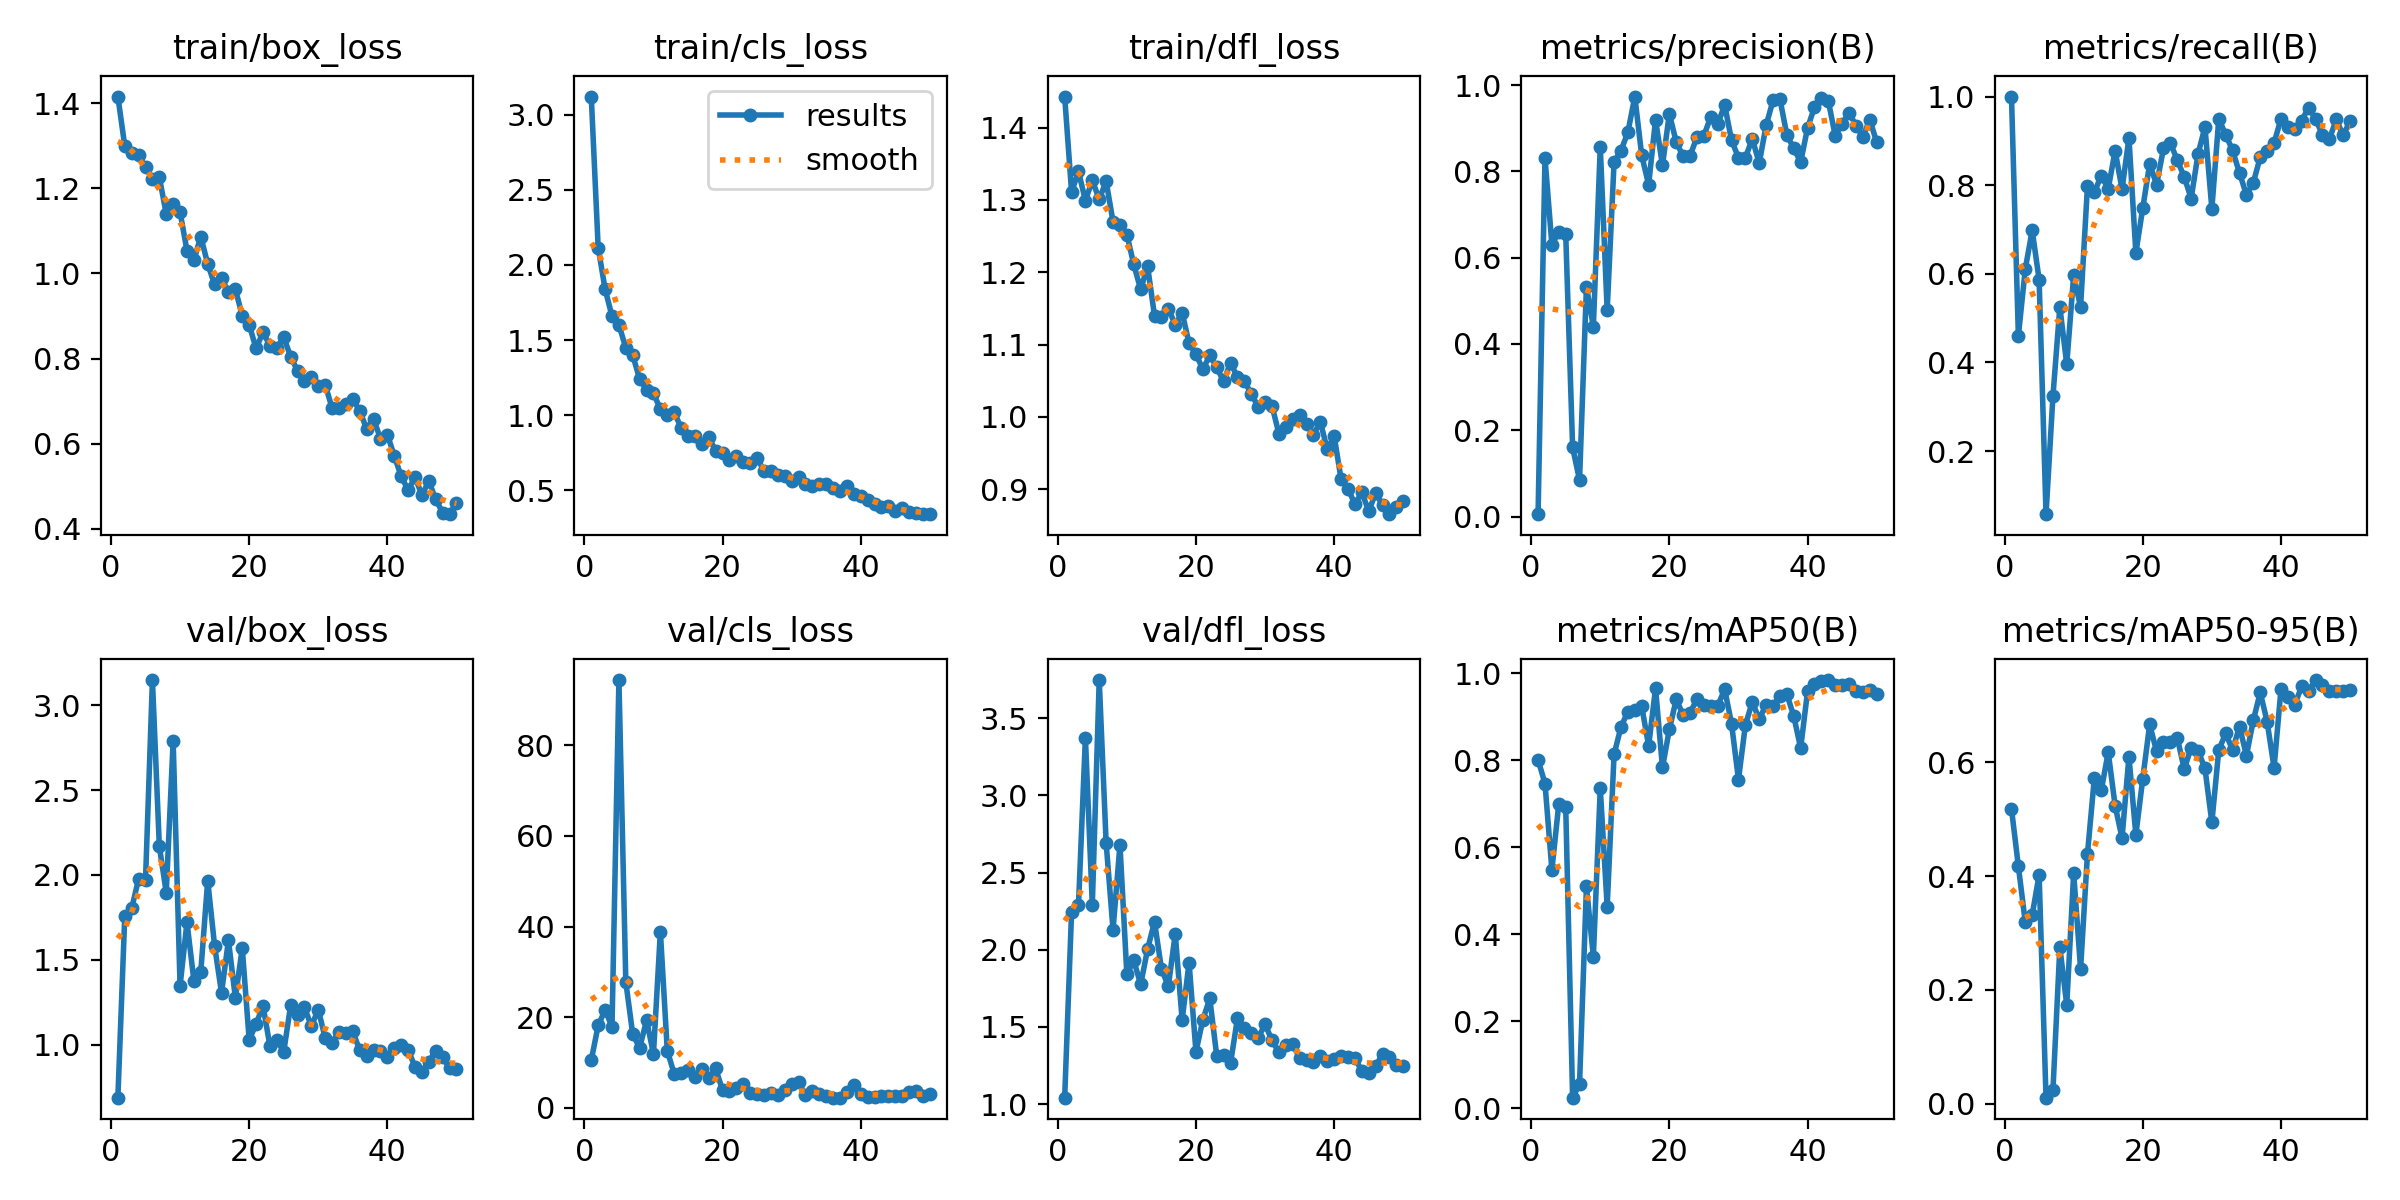

The table this chart was drawn from, first rows:
epoch, time, train/box_loss, train/cls_loss, train/dfl_loss, metrics/precision(B), metrics/recall(B), metrics/mAP50(B), metrics/mAP50-95(B), val/box_loss, val/cls_loss, val/dfl_loss, lr/pg0, lr/pg1, lr/pg2
1, 95.85, 1.416, 3.12, 1.443, 0.00545, 1, 0.8013, 0.5185, 0.6877, 10.56, 1.041, 0.0004, 0.0004, 0.0004
2, 191.8, 1.299, 2.114, 1.311, 0.8311, 0.4601, 0.7466, 0.4172, 1.759, 18.18, 2.247, 0.0008038, 0.0008038, 0.0008038
3, 288.1, 1.284, 1.839, 1.339, 0.6295, 0.6111, 0.5479, 0.3188, 1.802, 21.58, 2.29, 0.001191, 0.001191, 0.001191
4, 384.9, 1.278, 1.659, 1.299, 0.6603, 0.6978, 0.7002, 0.332, 1.978, 17.89, 3.374, 0.001561, 0.001561, 0.001561
5, 481.2, 1.249, 1.601, 1.327, 0.6548, 0.5869, 0.6932, 0.4023, 1.971, 94.35, 2.292, 0.001842, 0.001842, 0.001842
6, 577.6, 1.222, 1.447, 1.301, 0.1601, 0.05755, 0.02384, 0.01071, 3.148, 27.75, 3.747, 0.001802, 0.001802, 0.001802
7, 674, 1.226, 1.399, 1.326, 0.0844, 0.3237, 0.05505, 0.02358, 2.169, 16.24, 2.692, 0.001762, 0.001762, 0.001762
8, 770.4, 1.14, 1.24, 1.27, 0.5329, 0.5252, 0.5097, 0.2752, 1.896, 13.27, 2.129, 0.001723, 0.001723, 0.001723
9, 867, 1.163, 1.168, 1.265, 0.44, 0.3957, 0.3483, 0.1737, 2.789, 19.29, 2.679, 0.001683, 0.001683, 0.001683
10, 963.3, 1.144, 1.146, 1.252, 0.8569, 0.5971, 0.7357, 0.4052, 1.347, 11.94, 1.84, 0.001644, 0.001644, 0.001644
11, 1060, 1.054, 1.04, 1.211, 0.4779, 0.5252, 0.4636, 0.2369, 1.722, 38.88, 1.93, 0.001604, 0.001604, 0.001604
12, 1156, 1.031, 1.001, 1.176, 0.8219, 0.7986, 0.8139, 0.4396, 1.378, 12.62, 1.775, 0.001564, 0.001564, 0.001564
13, 1253, 1.087, 1.022, 1.208, 0.8482, 0.7842, 0.877, 0.5734, 1.431, 7.503, 2.004, 0.001525, 0.001525, 0.001525
14, 1350, 1.022, 0.9142, 1.14, 0.8908, 0.8218, 0.9121, 0.5512, 1.967, 7.763, 2.181, 0.001485, 0.001485, 0.001485
15, 1447, 0.9742, 0.8646, 1.138, 0.9735, 0.7917, 0.9157, 0.618, 1.582, 8.333, 1.878, 0.001446, 0.001446, 0.001446
16, 1544, 0.9894, 0.8642, 1.15, 0.8369, 0.8777, 0.9244, 0.5238, 1.305, 6.839, 1.762, 0.001406, 0.001406, 0.001406
17, 1640, 0.9565, 0.8104, 1.128, 0.7691, 0.7906, 0.8333, 0.4671, 1.615, 8.492, 2.103, 0.001366, 0.001366, 0.001366
18, 1736, 0.9629, 0.854, 1.144, 0.9197, 0.9067, 0.9659, 0.61, 1.277, 6.646, 1.545, 0.001327, 0.001327, 0.001327
19, 1833, 0.901, 0.7628, 1.102, 0.814, 0.6475, 0.7836, 0.4726, 1.568, 8.702, 1.917, 0.001287, 0.001287, 0.001287
20, 1930, 0.8796, 0.7495, 1.087, 0.9335, 0.7482, 0.8714, 0.5716, 1.029, 3.87, 1.338, 0.001248, 0.001248, 0.001248
21, 2026, 0.8236, 0.7045, 1.065, 0.8675, 0.8481, 0.9408, 0.6666, 1.121, 3.722, 1.547, 0.001208, 0.001208, 0.001208
22, 2123, 0.8617, 0.7273, 1.085, 0.835, 0.8013, 0.9035, 0.6192, 1.23, 4.294, 1.684, 0.001168, 0.001168, 0.001168
23, 2220, 0.8304, 0.6914, 1.069, 0.8364, 0.8828, 0.9096, 0.6364, 0.9924, 5.201, 1.314, 0.001129, 0.001129, 0.001129
24, 2317, 0.8249, 0.6812, 1.049, 0.8798, 0.8952, 0.941, 0.6351, 1.03, 3.376, 1.32, 0.001089, 0.001089, 0.001089
25, 2415, 0.8505, 0.7148, 1.075, 0.8831, 0.8561, 0.9279, 0.6429, 0.9569, 3.096, 1.264, 0.00105, 0.00105, 0.00105
26, 2511, 0.8044, 0.6301, 1.055, 0.9267, 0.8188, 0.9261, 0.5882, 1.231, 2.806, 1.555, 0.00101, 0.00101, 0.00101
27, 2607, 0.771, 0.6266, 1.05, 0.9091, 0.7698, 0.9252, 0.6257, 1.175, 3.291, 1.491, 0.0009704, 0.0009704, 0.0009704
28, 2703, 0.7477, 0.6015, 1.032, 0.954, 0.8705, 0.9639, 0.6203, 1.22, 2.905, 1.463, 0.0009308, 0.0009308, 0.0009308
29, 2799, 0.7572, 0.5943, 1.014, 0.872, 0.9314, 0.8842, 0.5894, 1.109, 3.942, 1.429, 0.0008912, 0.0008912, 0.0008912
30, 2895, 0.7362, 0.5591, 1.02, 0.8317, 0.7466, 0.7559, 0.4944, 1.207, 5.379, 1.516, 0.0008516, 0.0008516, 0.0008516
31, 2992, 0.7386, 0.5855, 1.015, 0.8312, 0.9496, 0.8812, 0.6217, 1.039, 5.623, 1.414, 0.000812, 0.000812, 0.000812
32, 3089, 0.6834, 0.5408, 0.9767, 0.8759, 0.9139, 0.9344, 0.6508, 1.012, 2.784, 1.335, 0.0007724, 0.0007724, 0.0007724
33, 3186, 0.684, 0.5254, 0.9855, 0.8189, 0.8784, 0.8947, 0.6217, 1.075, 3.622, 1.38, 0.0007328, 0.0007328, 0.0007328
34, 3283, 0.6942, 0.5405, 0.9968, 0.9064, 0.8273, 0.928, 0.6628, 1.07, 3.041, 1.39, 0.0006932, 0.0006932, 0.0006932
35, 3379, 0.7047, 0.5401, 1.002, 0.9644, 0.7785, 0.9251, 0.612, 1.078, 2.589, 1.299, 0.0006536, 0.0006536, 0.0006536
36, 3476, 0.6767, 0.5168, 0.9893, 0.968, 0.8058, 0.9478, 0.6739, 0.9667, 2.265, 1.289, 0.000614, 0.000614, 0.000614
37, 3573, 0.6348, 0.4935, 0.9753, 0.8845, 0.8633, 0.9522, 0.7229, 0.9349, 2.254, 1.273, 0.0005744, 0.0005744, 0.0005744
38, 3670, 0.6582, 0.5299, 0.993, 0.8532, 0.8779, 0.9019, 0.6713, 0.9674, 3.575, 1.315, 0.0005348, 0.0005348, 0.0005348
39, 3767, 0.6116, 0.4785, 0.9551, 0.8217, 0.8951, 0.8283, 0.5905, 0.9619, 5.122, 1.277, 0.0004952, 0.0004952, 0.0004952
40, 3864, 0.6209, 0.4647, 0.9731, 0.9007, 0.9496, 0.9589, 0.7282, 0.9292, 2.996, 1.291, 0.0004556, 0.0004556, 0.0004556
41, 3961, 0.5711, 0.4366, 0.9137, 0.9486, 0.9304, 0.9758, 0.7148, 0.9833, 2.444, 1.311, 0.000416, 0.000416, 0.000416
42, 4057, 0.5229, 0.4069, 0.9003, 0.9699, 0.9261, 0.9834, 0.7016, 0.999, 2.367, 1.305, 0.0003764, 0.0003764, 0.0003764
43, 4153, 0.4912, 0.39, 0.8791, 0.9634, 0.9458, 0.9848, 0.7337, 0.9692, 2.677, 1.297, 0.0003368, 0.0003368, 0.0003368
44, 4249, 0.5206, 0.3944, 0.8953, 0.8828, 0.9753, 0.9732, 0.7261, 0.8692, 2.559, 1.215, 0.0002972, 0.0002972, 0.0002972
45, 4345, 0.4796, 0.3598, 0.8698, 0.9101, 0.9496, 0.9735, 0.7446, 0.8394, 2.533, 1.2, 0.0002576, 0.0002576, 0.0002576
46, 4442, 0.5111, 0.3793, 0.8938, 0.9361, 0.9137, 0.9761, 0.7359, 0.9, 2.673, 1.244, 0.000218, 0.000218, 0.000218
47, 4538, 0.4691, 0.3536, 0.8783, 0.9062, 0.9038, 0.9585, 0.7252, 0.9641, 3.562, 1.325, 0.0001784, 0.0001784, 0.0001784
48, 4635, 0.4374, 0.3471, 0.8652, 0.8799, 0.9483, 0.958, 0.726, 0.9262, 3.626, 1.302, 0.0001388, 0.0001388, 0.0001388
49, 4731, 0.434, 0.3436, 0.8745, 0.9202, 0.9123, 0.961, 0.725, 0.8607, 2.673, 1.252, 9.92e-05, 9.92e-05, 9.92e-05
50, 4828, 0.4608, 0.3411, 0.8833, 0.8679, 0.9453, 0.9519, 0.7263, 0.8541, 3.102, 1.25, 5.96e-05, 5.96e-05, 5.96e-05
